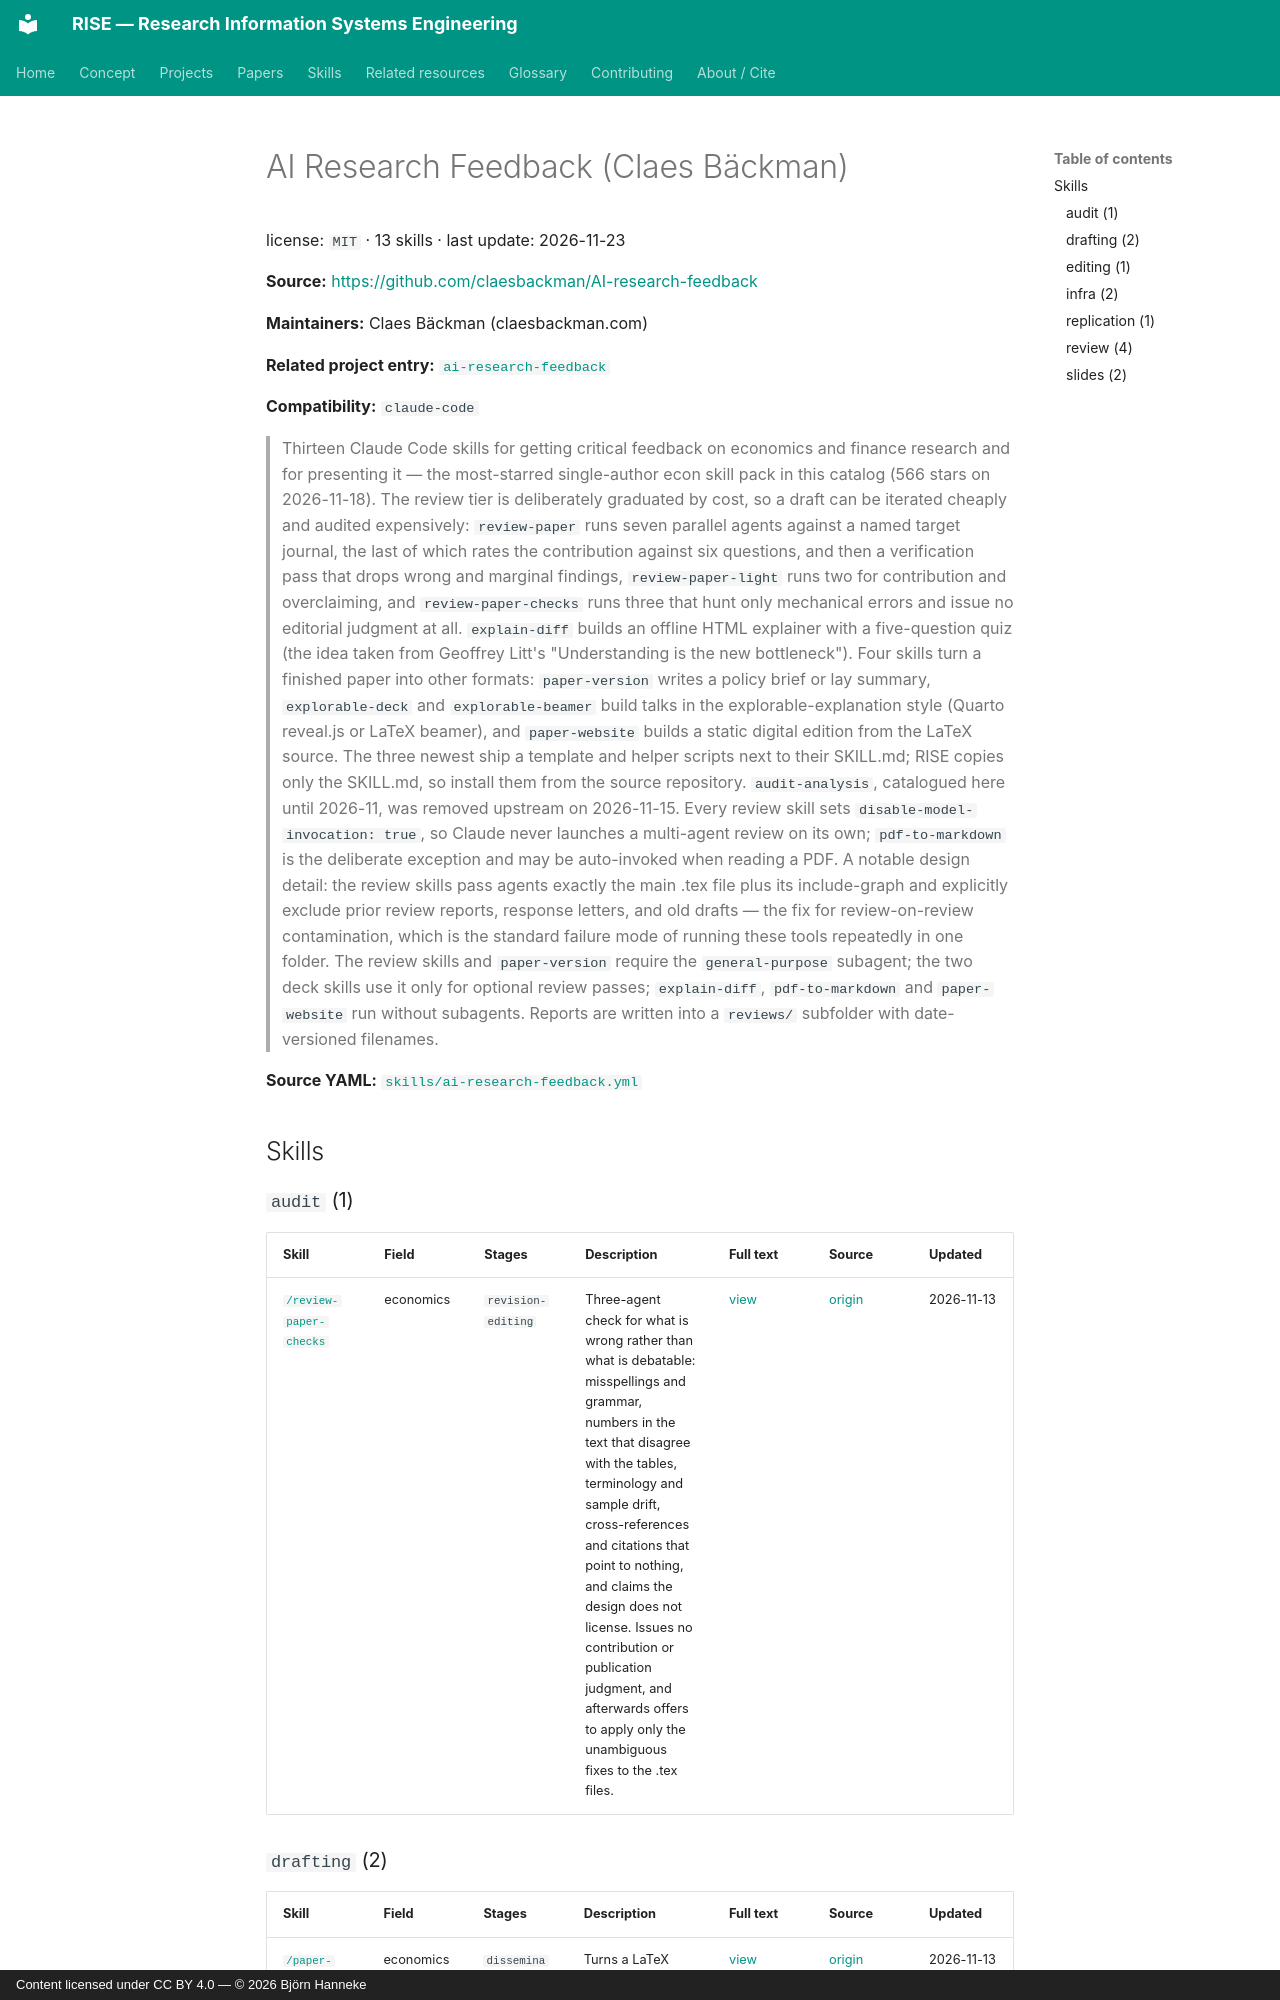

repository: bhanneke/RISE · page: skills/ai-research-feedback/index.html · generator: mkdocs · copyright: Content licensed under CC BY 4.0 — © 2026 Björn Hanneke

<!-- DO NOT EDIT — auto-generated from skills/ai-research-feedback.yml by scripts/build_skills_index.py -->

# AI Research Feedback (Claes Bäckman)

license: `MIT` · 13 skills · last update: 2026-11-23

**Source:** <https://github.com/claesbackman/AI-research-feedback>

**Maintainers:** Claes Bäckman (claesbackman.com)

**Related project entry:** [`ai-research-feedback`](../projects/ai-research-feedback.md)

**Compatibility:** `claude-code`
